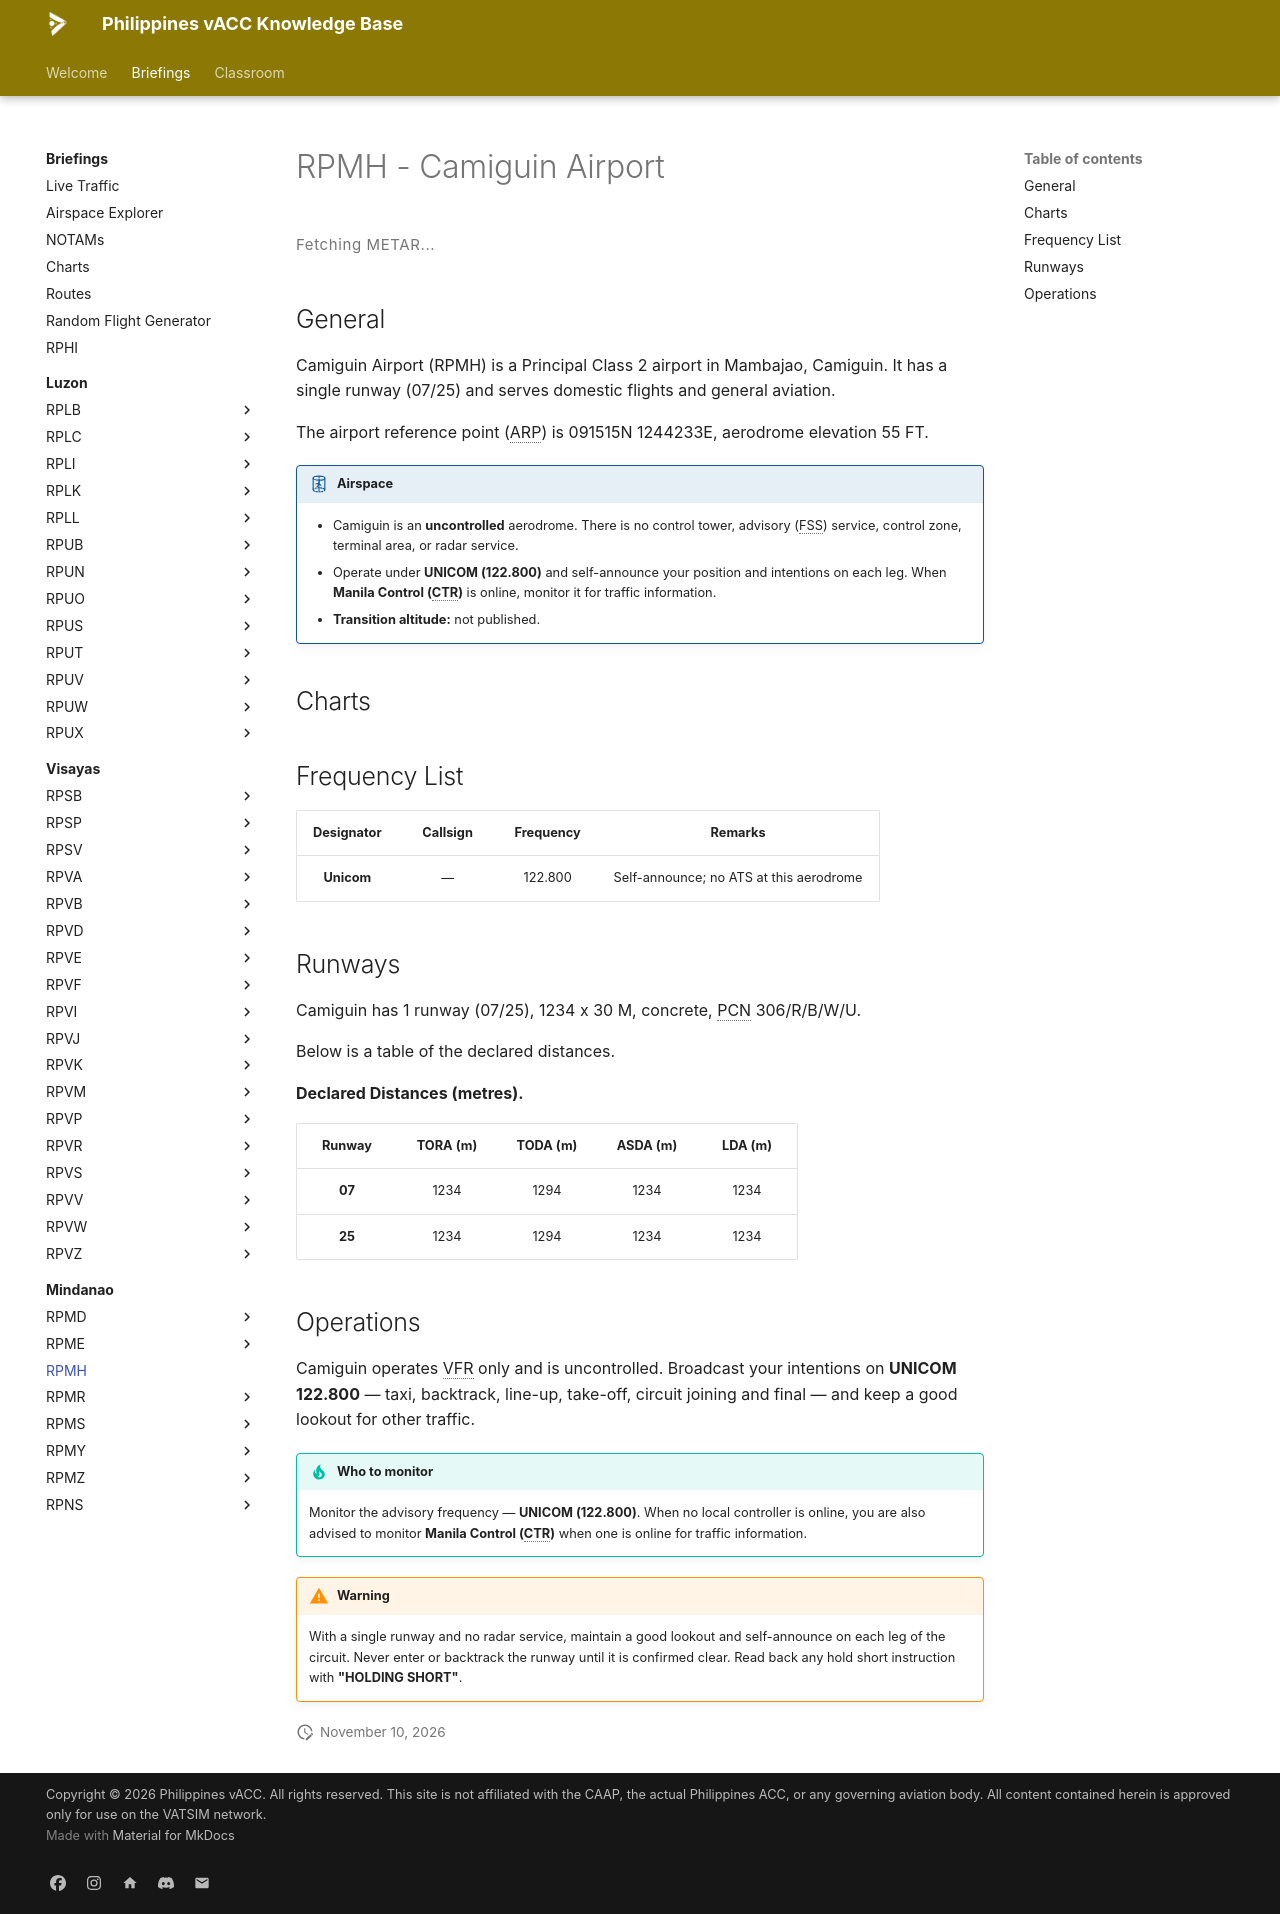

repository: vatsimph/learn · page: briefings/mindanao/RPMH/index.html · generator: mkdocs

# RPMH - Camiguin Airport

<div class="metar-widget" data-icao="RPMH">
<style>
.metar-widget { margin: 1rem 0; }
.metar-card {
  display: flex; flex-direction: column; gap: 0.45rem; padding: 0.75rem 1rem;
  border: 1px solid var(--md-default-fg-color--lightest);
  border-left: 4px solid var(--md-primary-fg-color, #4051b5);
  border-radius: 4px; background: var(--md-code-bg-color);
}
.metar-raw {
  font-family: var(--md-code-font, monospace); font-size: 0.75rem; line-height: 1.7;
  color: var(--md-default-fg-color); white-space: pre-wrap; letter-spacing: 0.02em;
}
.metar-loading {
  font-size: 0.75rem; color: var(--md-default-fg-color--light);
  letter-spacing: 0.04em; padding: 0.25rem 0;
}
</style>

<div class="metar-loading" id="metar-loading-RPMH">Fetching METAR...</div>
<div class="metar-card" id="metar-card-RPMH" style="display:none;"></div>
</div>

<script>
(function () {
  var ICAO = "RPMH";
  var loadingEl = document.getElementById("metar-loading-" + ICAO);
  var cardEl    = document.getElementById("metar-card-" + ICAO);
  function render(metar) { cardEl.innerHTML = '<div class="metar-raw">' + metar + '</div>'; cardEl.style.display = ""; loadingEl.style.display = "none"; }
  function renderError(msg) { cardEl.innerHTML = '<div class="metar-raw" style="color:#b71c1c;">' + msg + '</div>'; cardEl.style.display = ""; loadingEl.style.display = "none"; }
  function fetchMetar() {
    fetch("https://metar.vatsim.net/" + ICAO + "?format=json")
      .then(function(r) { if (!r.ok) throw new Error("HTTP " + r.status); return r.json(); })
      .then(function(data) { if (!data || !data.length || !data[0].metar) { renderError("No METAR available for " + ICAO + "."); return; } render(data[0].metar); })
      .catch(function(e) { renderError(e.message || "Network error."); });
  }
  fetchMetar();
  setInterval(fetchMetar, 5000);
})();
</script>

## General
Camiguin Airport (RPMH) is a Principal Class 2 airport in Mambajao, Camiguin. It has a single runway (07/25) and serves domestic flights and general aviation.

The airport reference point (ARP) is 091515N 1244233E, aerodrome elevation 55 FT.

!!! airspace "Airspace"

    - Camiguin is an **uncontrolled** aerodrome. There is no control tower, advisory (FSS) service, control zone, terminal area, or radar service.
    - Operate under **UNICOM (122.800)** and self-announce your position and intentions on each leg. When **Manila Control (CTR)** is online, monitor it for traffic information.
    - **Transition altitude:** not published.

## Charts
<div class="chart-picker" data-icao="RPMH"></div>

## Frequency List
<table>
  <thead>
    <tr>
      <th style="text-align:center">Designator</th>
      <th style="text-align:center">Callsign</th>
      <th style="text-align:center">Frequency</th>
      <th style="text-align:center">Remarks</th>
    </tr>
  </thead>
  <tbody>
    <tr><td style="text-align:center"><strong>Unicom</strong></td><td style="text-align:center">—</td><td style="text-align:center">122.800</td><td style="text-align:center">Self-announce; no ATS at this aerodrome</td></tr>
  </tbody>
</table>

## Runways

<div markdown="1">
Camiguin has 1 runway (07/25), 1234 x 30 M, concrete, PCN 306/R/B/W/U.

Below is a table of the declared distances.
</div>

**Declared Distances (metres).**
<table>
  <thead>
    <tr>
      <th style="text-align:center">Runway</th>
      <th style="text-align:center">TORA (m)</th>
      <th style="text-align:center">TODA (m)</th>
      <th style="text-align:center">ASDA (m)</th>
      <th style="text-align:center">LDA (m)</th>
    </tr>
  </thead>
  <tbody>
    <tr><td style="text-align:center"><strong>07</strong></td><td style="text-align:center">1234</td><td style="text-align:center">1294</td><td style="text-align:center">1234</td><td style="text-align:center">1234</td></tr>
    <tr><td style="text-align:center"><strong>25</strong></td><td style="text-align:center">1234</td><td style="text-align:center">1294</td><td style="text-align:center">1234</td><td style="text-align:center">1234</td></tr>
  </tbody>
</table>

## Operations

Camiguin operates VFR only and is uncontrolled. Broadcast your intentions on **UNICOM 122.800** — taxi, backtrack, line-up, take-off, circuit joining and final — and keep a good lookout for other traffic.

!!! tip "Who to monitor"

    Monitor the advisory frequency — **UNICOM (122.800)**. When no local controller is online, you are also advised to monitor **Manila Control (CTR)** when one is online for traffic information.

!!! warning

    With a single runway and no radar service, maintain a good lookout and self-announce on each leg of the circuit. Never enter or backtrack the runway until it is confirmed clear. Read back any hold short instruction with **"HOLDING SHORT"**.

*[ARP]: Aerodrome Reference Point
*[AAZ]: Aerodrome Advisory Zone
*[FSS]: Flight Service Station
*[CTR]: Control Zone
*[VFR]: Visual Flight Rules
*[PAPI]: Precision Approach Path Indicator
*[PCN]: Pavement Classification Number
